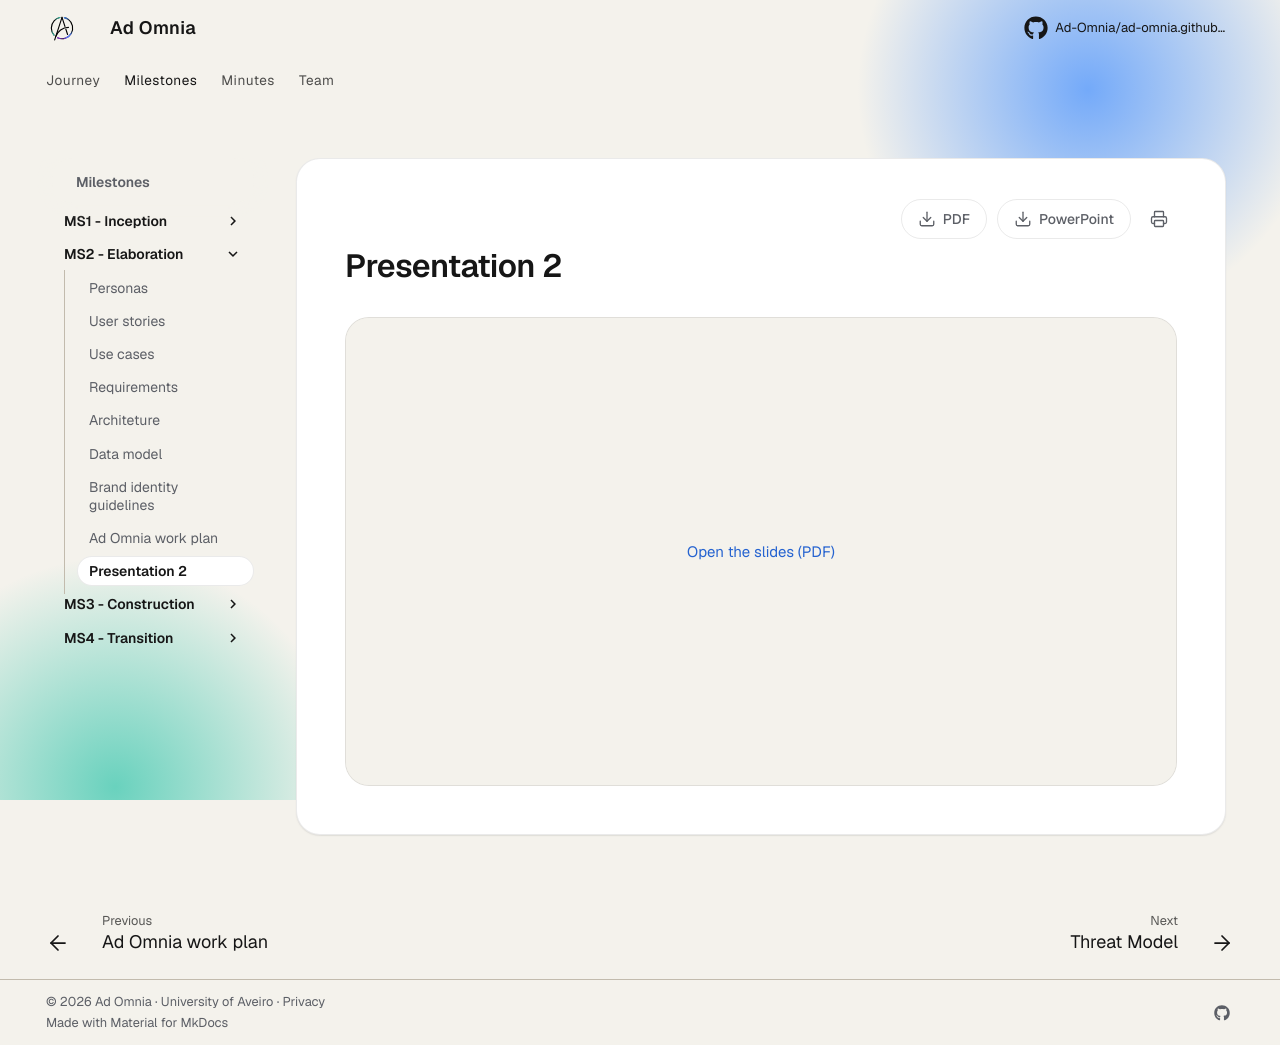

repository: Ad-Omnia/ad-omnia.github.io · page: milestones/ms2-elaboration/presentation-2/index.html · generator: mkdocs

---
date: 2026-10-11
order: 9
description: Elaboration slides
downloads:
  - label: PDF
    href: presentations/Ad-Omnia_Presentation2.pdf
  - label: PowerPoint
    href: presentations/Ad-Omnia_Presentation2.pptx
---

# Presentation 2

<div class="ad-deck" tabindex="0" data-pdf="../../../presentations/Ad-Omnia_Presentation2.pdf" aria-label="Presentation 2 slides">
  <div class="ad-deck-stage">
    <canvas></canvas>
    <a class="ad-deck-fallback" href="../../../presentations/Ad-Omnia_Presentation2.pdf" target="_blank" rel="noopener">Open the slides (PDF)</a>
  </div>
  <div class="ad-deck-bar">
    <div class="ad-deck-progress"></div>
    <div class="ad-deck-controls">
      <button type="button" class="ad-deck-prev" aria-label="Previous slide" title="Previous slide"><svg viewBox="0 0 24 24" aria-hidden="true"><path d="m15 18-6-6 6-6"/></svg></button>
      <span class="ad-deck-count"></span>
      <button type="button" class="ad-deck-next" aria-label="Next slide" title="Next slide"><svg viewBox="0 0 24 24" aria-hidden="true"><path d="m9 18 6-6-6-6"/></svg></button>
      <button type="button" class="ad-deck-full" aria-label="Full screen" title="Full screen"><svg viewBox="0 0 24 24" aria-hidden="true"><path d="M8 3H5a2 2 0 0 0-2 2v3"/><path d="M21 8V5a2 2 0 0 0-2-2h-3"/><path d="M3 16v3a2 2 0 0 0 2 2h3"/><path d="M16 21h3a2 2 0 0 0 2-2v-3"/></svg></button>
    </div>
  </div>
</div>
